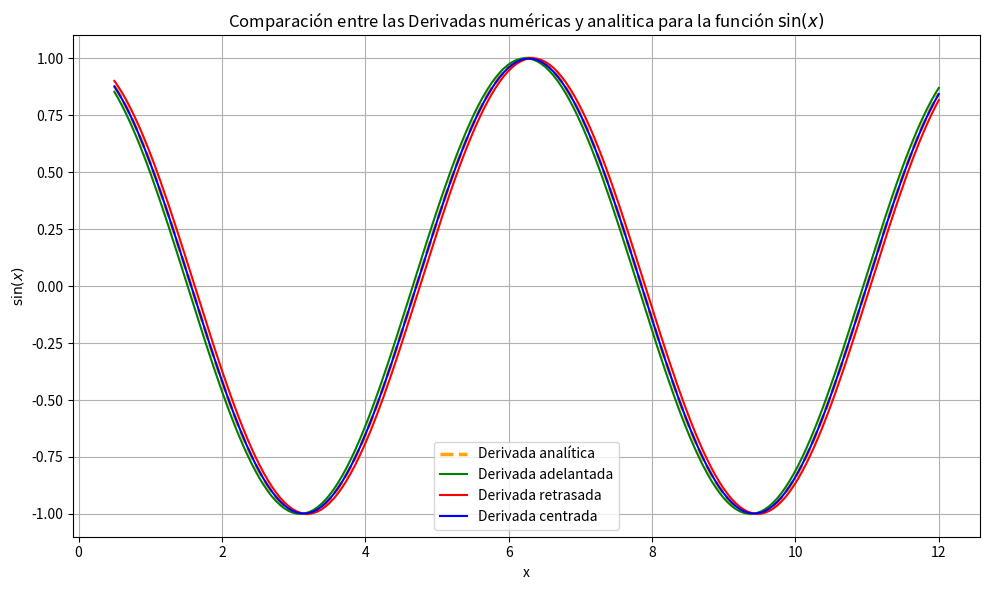
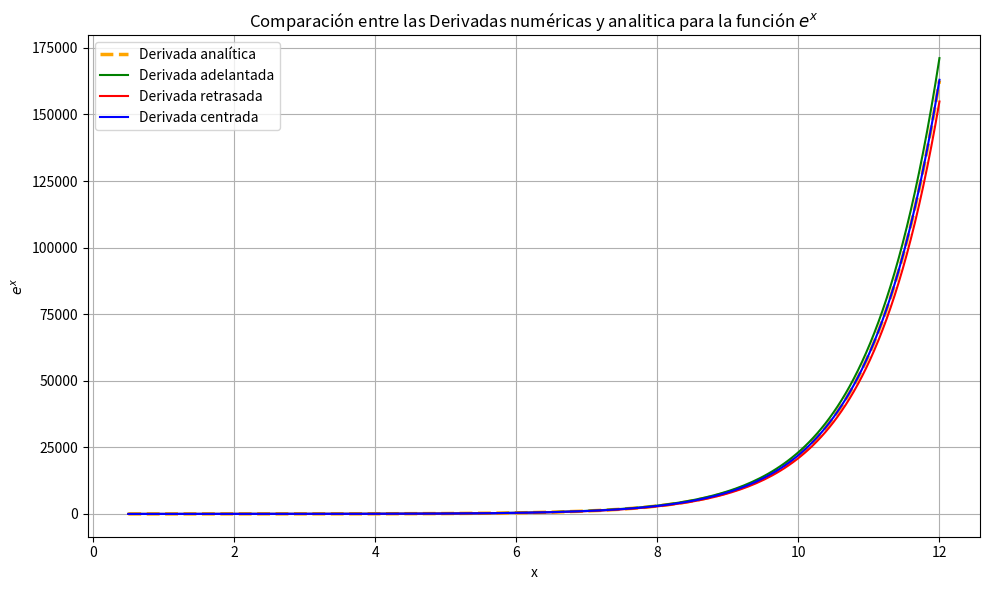
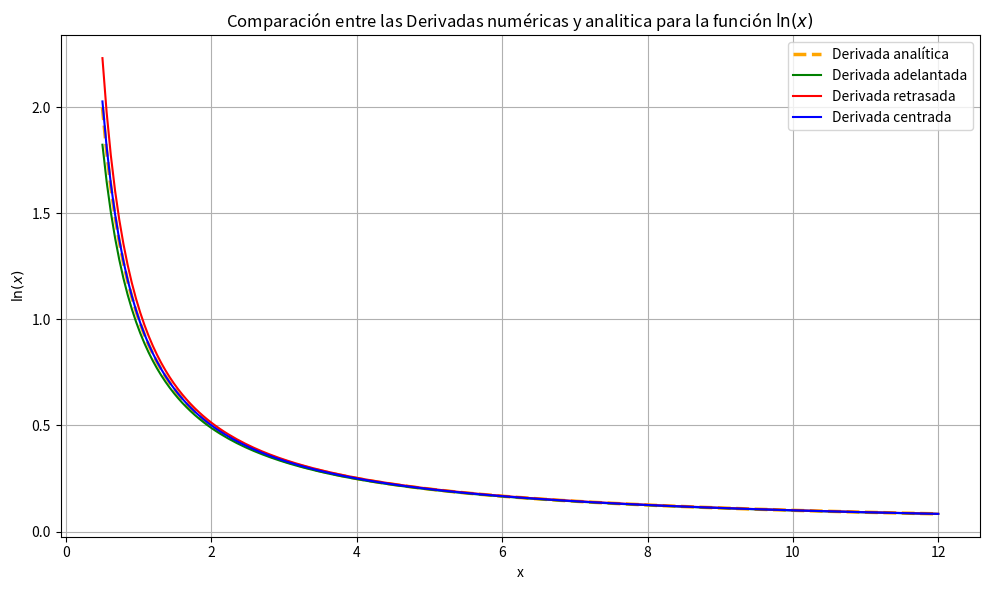
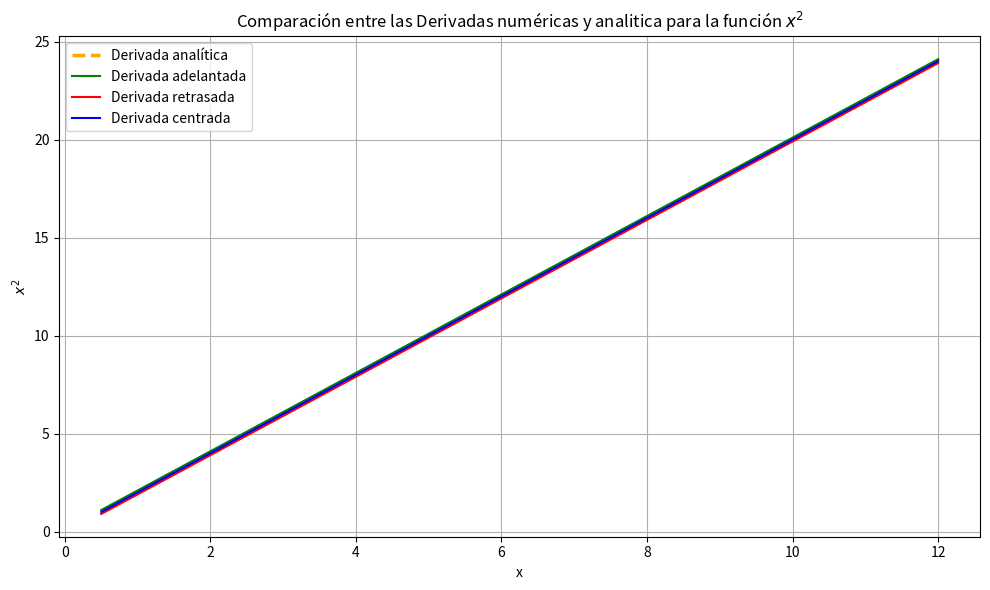
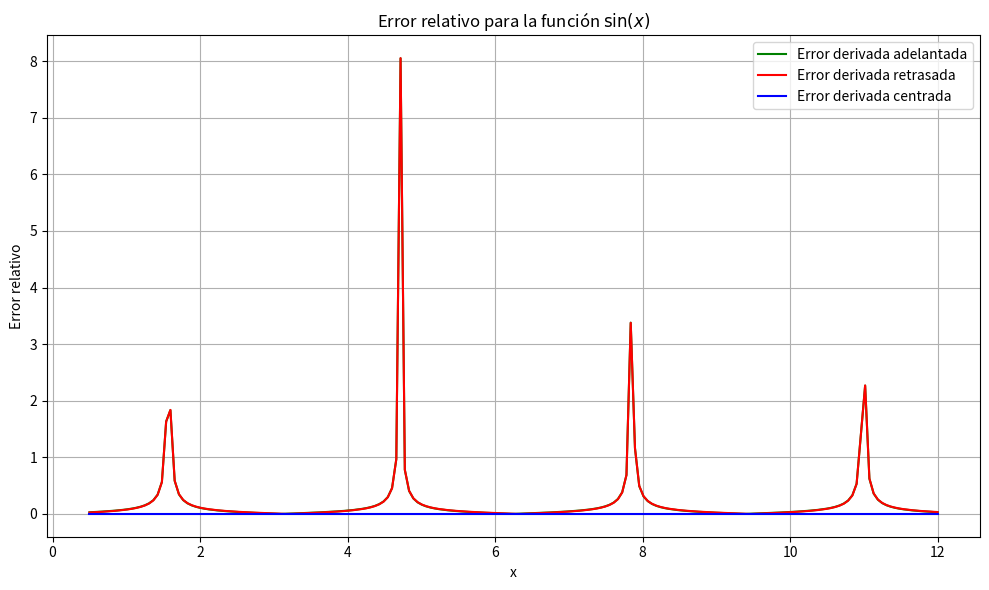
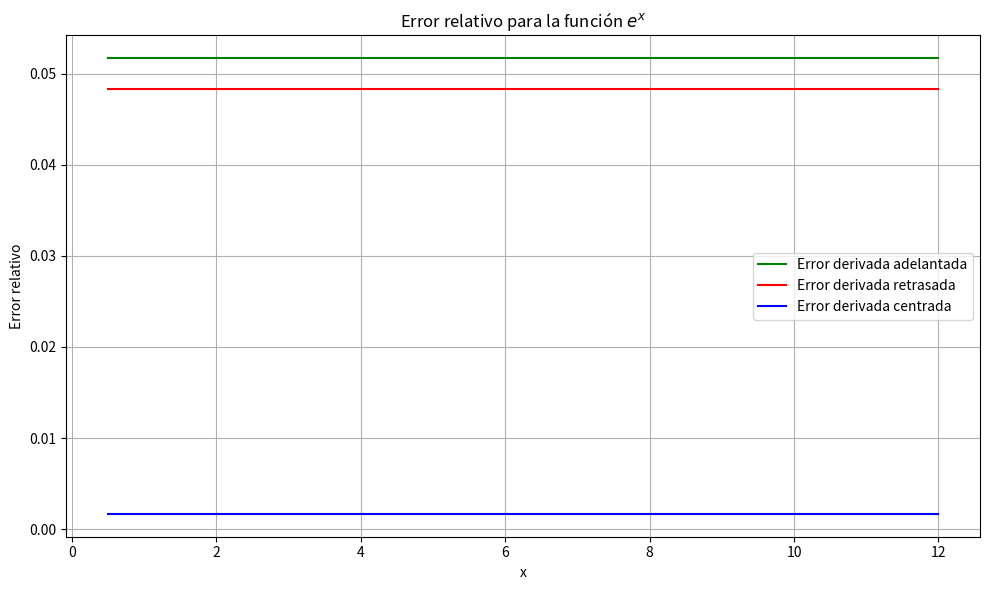
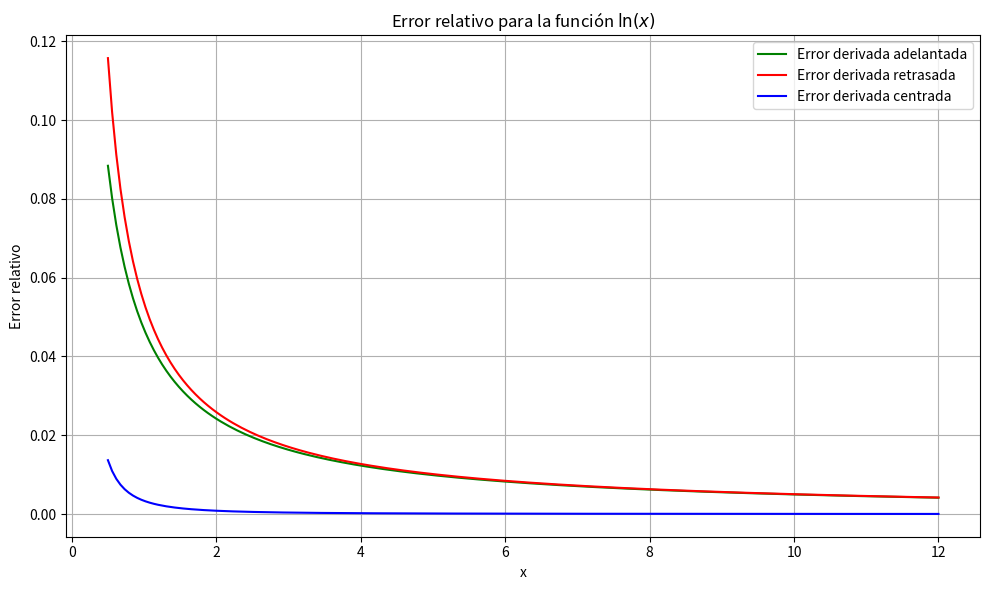
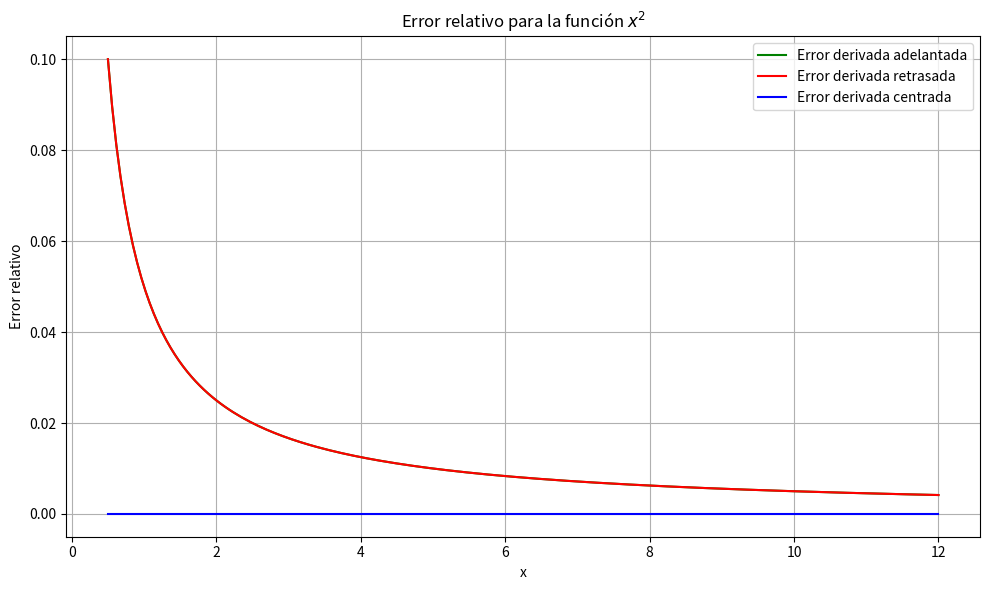

Reproduce these figures in Python, in order.
# Importamos las bibliotecas necesarias.
import numpy as np
import matplotlib.pyplot as plt

# Definimos el rango de valores de x. 
# Se asegura que x > 0 para evitar problemas con ln(x).
x_values = np.linspace(0.5, 12, 200)  # Genera 200 valores equiespaciados entre 0.5 y 12.

# Definimos el tamaño del paso h para las diferencias finitas.
h = 0.1

# Función para calcular y graficar las derivadas numéricas usando esquemas finitos.
def Esquemas_de_diferencias(f,df, x_vals=x_values, h=h):
    """
    Calcula y grafica la derivada analítica y las derivadas numéricas usando esquemas adelantado, retrasado y centrado.
    
    Parámetros:
        f (function): Función a derivar numéricamente.
        df (function): Derivada analítica de la función f.
        x_vals (array): Valores de x donde se calcularán las derivadas.
        h (float): Tamaño del paso para las diferencias finitas.
    """
 
    # Calculamos las derivadas analíticas.
    df_analitica = np.array([df(x) for x in x_vals])
    
    # Calculamos las derivadas numéricas usando diferencias adelantadas.
    df_adelantada = np.array([(f(x + h) - f(x)) / h for x in x_vals])
    
    # Calculamos las derivadas numéricas usando diferencias retrasadas.
    df_retrasada = np.array([(f(x) - f(x - h)) / h for x in x_vals]) 
    
    # Calculamos las derivadas numéricas usando diferencias centradas.
    df_centrada = np.array([(f(x + h) - f(x - h)) / (2 * h) for x in x_vals])

    #Ajustamos las dimensiones del gráfico.
    plt.figure(figsize=(10, 6))
    # Graficamos las derivadas analíticas y numéricas calculadas.
    plt.plot(x_vals, df_analitica, color="orange", linewidth=2.5, linestyle="--", label="Derivada analítica")  # Línea naranja gruesa y discontinua.
    plt.plot(x_vals, df_adelantada, color="green", label="Derivada adelantada")  # Línea verde.
    plt.plot(x_vals, df_retrasada, color="red", label="Derivada retrasada")  # Línea roja.
    plt.plot(x_vals, df_centrada, color="blue", label="Derivada centrada")  # Línea azul.

    # Agregamos leyenda y títulos a la gráfica.
    plt.legend()  # Muestra la leyenda.
    plt.title(f"Comparación entre las Derivadas numéricas y analitica para la función {f.nombre}")  # Título con el nombre de la función.
    plt.xlabel("x")  # Etiqueta del eje x.
    plt.ylabel(f"{f.nombre}")  # Etiqueta del eje y.
    plt.grid(True)  # Muestra una cuadrícula para facilitar la lectura.

    # Ajustamos la disposición de la gráfica y la mostramos.
    plt.tight_layout()
    return plt.show()

# Función para calcular el error relativo entre derivadas analíticas y numéricas.
def Error_relativo(f, df, x_vals=x_values, h=h):
    """
    Calcula y grafica el error relativo entre la derivada numérica y la derivada analítica.
    
    Parámetros:
        f (function): Función a derivar.
        df (function): Derivada analítica de la función f.
        x_vals (array): Valores de x para evaluar las derivadas.
        h (float): Tamaño del paso para las diferencias finitas.
    """
    # Calculamos las derivadas analíticas.
    df_analitica = np.array([df(x) for x in x_vals])
    
    # Calculamos las derivadas numéricas usando los tres esquemas.
    df_adelantada = np.array([(f(x + h) - f(x)) / h for x in x_vals])
    df_retrasada = np.array([(f(x) - f(x - h)) / h for x in x_vals]) 
    df_centrada = np.array([(f(x + h) - f(x - h)) / (2 * h) for x in x_vals])
    
    # Calculamos el error relativo para cada esquema.
    error_adelantada = np.abs(df_adelantada - df_analitica) / np.abs(df_analitica)
    error_retrasada = np.abs(df_retrasada - df_analitica) / np.abs(df_analitica)
    error_centrada = np.abs(df_centrada - df_analitica) / np.abs(df_analitica)
    
    #Ajustamos las dimensiones del gráfico.
    plt.figure(figsize=(10, 6))
    # Graficamos el error relativo para los tres esquemas.
    plt.plot(x_vals, error_adelantada, color="green", label="Error derivada adelantada")  # Línea verde.
    plt.plot(x_vals, error_retrasada, color="red", label="Error derivada retrasada")  # Línea roja.
    plt.plot(x_vals, error_centrada, color="blue", label="Error derivada centrada")  # Línea azul.
    
    # Personalizamos la gráfica.
    plt.legend()
    plt.title(f"Error relativo para la función {f.nombre}")
    plt.xlabel("x")
    plt.ylabel("Error relativo")
    plt.grid(True)
    plt.tight_layout()
    return plt.show()

# Definimos las funciones y sus derivadas analíticas para evaluar esquemas de derivación numérica.
# Además, asignamos un atributo `nombre` con representación en formato LaTeX para personalizar los gráficos.

# Función seno y su derivada analítica:
def f(x):   return np.sin(x)  # Calcula el seno de x.
f.nombre = r'$\sin(x)$'  # Representación LaTeX para el título de las gráficas.

def df(x):  return np.cos(x)  # La derivada analítica de sin(x) es cos(x).

# Función exponencial y su derivada analítica:
def g(x):   return np.exp(x)  # Calcula la exponencial de x, e^x.
g.nombre = r'$e^x$'  # Representación LaTeX para el título de las gráficas.

def dg(x):  return np.exp(x)  # La derivada analítica de e^x es e^x.

# Función logaritmo natural y su derivada analítica:
def ln(x):  return np.log(x)  # Calcula el logaritmo natural de x. Nota: x > 0.
ln.nombre = r'$\ln(x)$'  # Representación LaTeX para el título de las gráficas.

def dln(x): return 1/x  # La derivada analítica de ln(x) es 1/x. Nota: x > 0.

# Función cuadrática y su derivada analítica:
def j(x):   return x**2  # Calcula el cuadrado de x.
j.nombre = r'$x^2$'  # Representación LaTeX para el título de las gráficas.

def dj(x):  return 2*x  # La derivada analítica de x^2 es 2x.

# Calculamos las derivadas numéricas para cada función utilizando esquemas finitos
# y graficamos los resultados en comparación con las derivadas analíticas.
Esquemas_de_diferencias(f, df, x_vals=x_values, h=h)  # Esquemas para f(x) = sin(x).
Esquemas_de_diferencias(g, dg, x_vals=x_values, h=h)  # Esquemas para g(x) = e^x.
Esquemas_de_diferencias(ln, dln, x_vals=x_values, h=h)  # Esquemas para ln(x).
Esquemas_de_diferencias(j, dj, x_vals=x_values, h=h)  # Esquemas para j(x) = x^2.

# Calculamos el error relativo entre las derivadas numéricas y analíticas,
# y graficamos los errores relativos como función de x para cada función.
Error_relativo(f, df, x_vals=x_values, h=h)  # Error relativo para f(x) = sin(x).
Error_relativo(g, dg, x_vals=x_values, h=h)  # Error relativo para g(x) = e^x.
Error_relativo(ln, dln, x_vals=x_values, h=h)  # Error relativo para ln(x).
Error_relativo(j, dj, x_vals=x_values, h=h)  # Error relativo para j(x) = x^2.